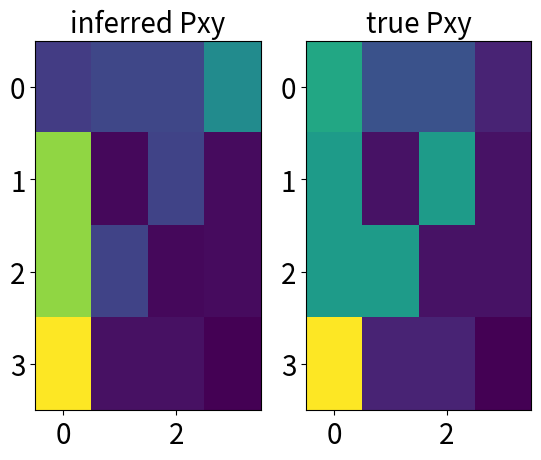
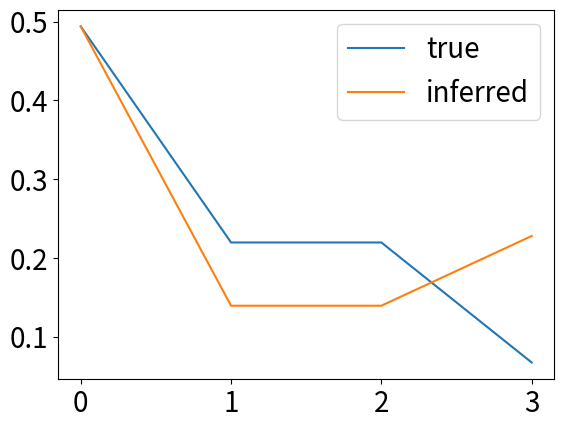
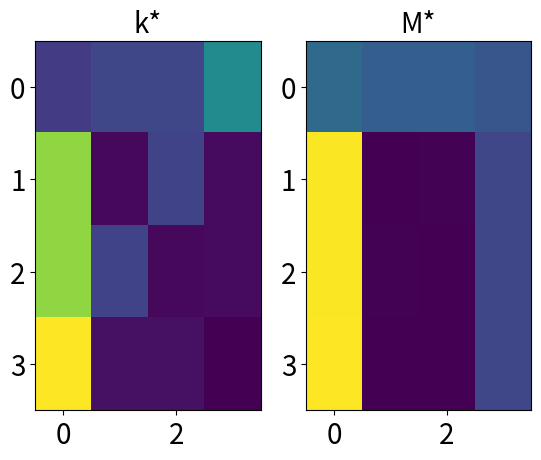
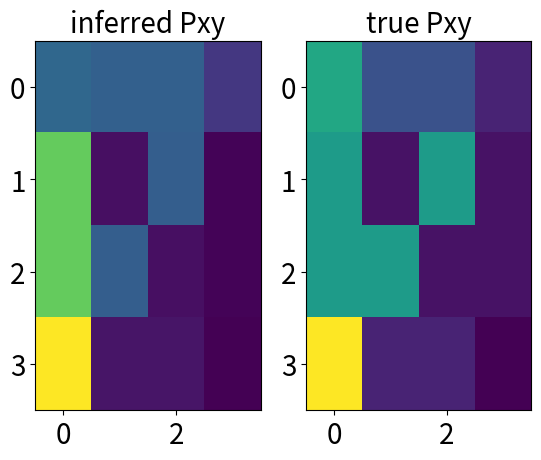
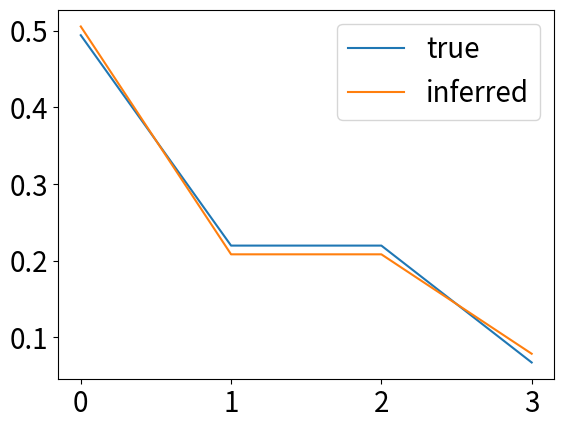
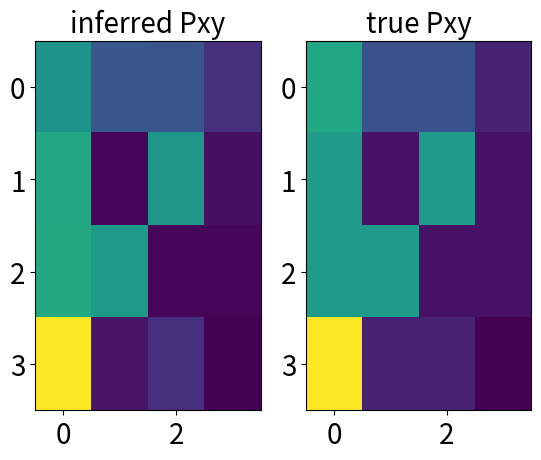
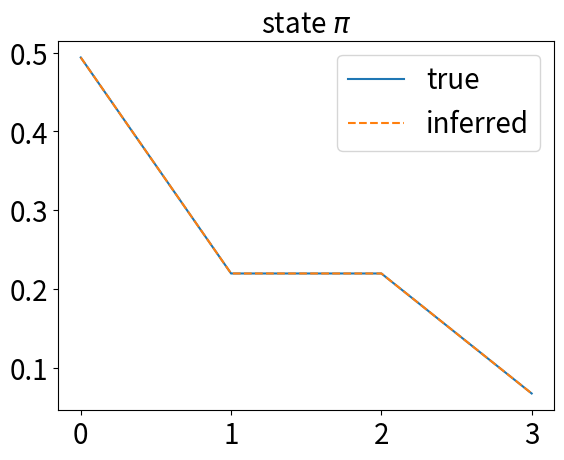
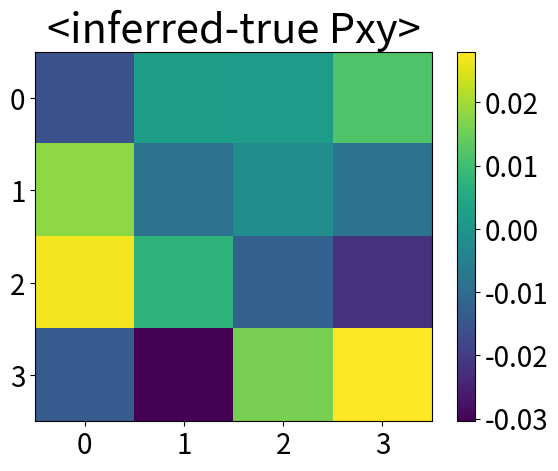
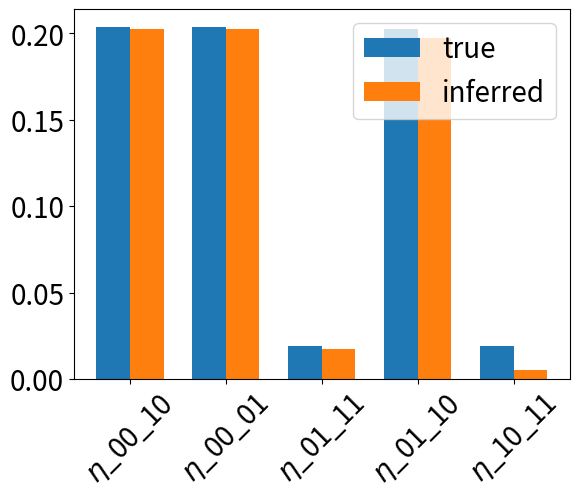

Recreate these plots in Python, in order.
# -*- coding: utf-8 -*-
"""
Created on Tue Aug 22 15:50:03 2023

@author: kevin
"""

import numpy as np
from matplotlib import pyplot as plt
import scipy as sp
import itertools
from scipy.optimize import minimize

import matplotlib 
matplotlib.rc('xtick', labelsize=20) 
matplotlib.rc('ytick', labelsize=20)

###
# 2-neuron example with MaxCal inference
###

# %% 2-neuron setup
# firing, refractory, and coupling parameters
f,r,w = 0.3, 0.9, 0.5  # keep this symmetric for the first test
nc = 2**2  # number of total states of 2-neuron
param_true = (f,r,w)  # store ground-truth parameters

def sym_M(f,r,w):
    """
    With symmetric (homogeneous) 2-neuron circuit, given parameters f,r,w
    return transition matrix and steady-state distirubtion
    """
    M = np.array([[(1-f)**2,  f*(1-f),  f*(1-f),  f**2],
                  [(1-w)*r,  (1-w)*(1-r),  w*r,  w*(1-r)],
                  [(1-w)*r,  w*r,  (1-w)*(1-r),  w*(1-r)],
                  [r**2,  r*(1-r),  (1-r)*r,  (1-r)**2]]) ## 00,01,10,11
    uu,vv = np.linalg.eig(M.T)
    zeros_eig_id = np.argmin(np.abs(uu-1))
    pi_ss = vv[:,zeros_eig_id] / np.sum(vv[:,zeros_eig_id])
    return M, pi_ss
M, pi_ss = sym_M(f,r,w)
print(pi_ss) # lesson: right eigen vector of a transition matrix is uniform

# %% compute observables
pi_00, pi_01, pi_10, pi_11 = pi_ss  # steady-state distribution

eta_00_01 = pi_00*f*(1-f) + pi_01*(1-w)*r  # symmetric trafficing
eta_00_10 = pi_00*f*(1-f) + pi_10*(1-w)*r
eta_00_11 = pi_00*f*f + pi_11*r*r
eta_01_11 = pi_01*w*(1-r) + pi_11*r*(1-r)
eta_10_11 = pi_10*w*(1-r) + pi_11*(r-1)*r
eta_01_10 = w*r*(pi_01 + pi_10)

piB0 = pi_00*1
piB2 = pi_11*1
eta_01 = eta_00_01 + eta_00_10
eta_12 = eta_01_11 + eta_10_11
eta_02 = eta_00_11*1
J02 = pi_00*f*f - pi_11*r*r  # P_{0,2} - P_{2,0}, according to the notes

# %% a prior matrix with 'guessed' parameters
f_,r_,w_ = np.random.rand(3)*1
M_prior, pi_ss_prior = sym_M(f_,r_,w_)
param_prior = (f_,r_,w_)  # guessing parameters as prior

# %% posterior matrix
def M_tilt(beta, param):
    """
    Titled matrix
    """
    f,r,w = param  # fill in wit ground-truth or prior guess
    alpha0, alpha2, beta01, beta12, beta02, gamm = beta  # conjugated variables
    M_ = np.array([[(1-f)**2*np.exp(alpha0), f*(1-f)*np.exp(alpha0+beta01), f*(1-f)*np.exp(alpha0+beta01), f**2*np.exp(alpha0+beta02+gamm)],
                   [(1-w)*r*np.exp(beta01), (1-w)*(1-r), w*r, w*(1-r)*np.exp(beta12)],
                   [(1-w)*r*np.exp(beta01), w*r, (1-w)*(1-r), w*(1-r)*np.exp(beta12)],
                   [r**2*np.exp(alpha2+beta02-gamm), r*(1-r)*np.exp(alpha2+beta12), r*(1-r)*np.exp(alpha2+beta12), (1-r)**2*np.exp(alpha2)]])
    uu, vr = np.linalg.eig(M_)  # right vector
    u2, vl = np.linalg.eig(M_.T)  # left vectors
    lamb,rp,lp = np.max(np.real(uu)), np.argmax(np.real(uu)), np.argmax(np.real(u2))  # max real eigen value
    vrx, vlx = np.real(vr[:,rp]), np.real(vl[:,lp])
    vec_dot_norm = np.sqrt(np.abs(np.dot(vrx, vlx)))  # normalization factor for unit dot product
    vrx, vlx = np.abs(vrx)/vec_dot_norm, np.abs(vlx)/vec_dot_norm  # normalize eigen vectors
    return M_, vrx, vlx, lamb

def posterior_k(beta, vrx, lamb, param):
    """
    Posterior transition matrix
    """
    f,r,w = param
    alpha0, alpha2, beta01, beta12, beta02, gamm = beta  # conjugated variables
    r1,r2,r3,r4 = vrx  # eigen vectors(?)
    k_ = np.array([[(1-f)**2*np.exp(alpha0)/lamb, f*(1-f)*np.exp(alpha0+beta01)*r2/(r1*lamb), f*(1-f)*np.exp(alpha0+beta01)*r3/(r1*lamb), f**2*np.exp(alpha0+beta02+gamm)*r4/(r1*lamb)],
                   [(1-w)*r*np.exp(beta01)*r1/(r2*lamb), (1-w)*(1-r)/lamb, w*r*r3/(r2*lamb), w*(1-r)*np.exp(beta12)*r4/(r2*lamb)],
                   [(1-w)*r*np.exp(beta01)*r1/(r3*lamb), w*r*r2/(r3*lamb), (1-w)*(1-r)/lamb, w*(1-r)*np.exp(beta12)*r4/(r3*lamb)],
                   [r**2*np.exp(alpha2+beta02-gamm)*r1/(r4*lamb), r*(1-r)*np.exp(alpha2+beta12)*r2/(r4*lamb), r*(1-r)*np.exp(alpha2+beta12)*r3/(r4*lamb), (1-r)**2*np.exp(alpha2)/lamb]])
    return k_

def objective(beta, g_bar, param):
    """
    a function of beta and g_bar, here we optimize for beta*
    """
    _,_,_, lamb = M_tilt(beta, param)
    obj = np.dot(beta, g_bar) - np.log(lamb)
    return -obj # do scipy.minimization on this

def get_transition(vrx,lamb,Mxy_):
    # get transition matrix with element-wise computation
    Pyx = np.zeros((nc,nc))
    for ii in range(nc):
        for jj in range(nc):
            Pyx[ii,jj] = 1/lamb*vrx[jj]/vrx[ii]*Mxy_[ii,jj]  # transition matrix
    return Pyx

def get_joint(vrx,vlx,Pyx):
    # get joint distribution with element-wise computation
    Pxy = np.zeros((nc,nc))
    for ii in range(nc):
        Pxy[ii,:] = Pyx[ii,:]*vrx[ii]*vlx[ii]
    return Pxy

def get_stationary(M):
    # check stationary of matrix M
    # pix@M should be pix, lamb should be one
#    uu, vr = np.linalg.eig(M)  # right vector
#    u2, vl = np.linalg.eig(M.T)  # left vectors
#    lamb,lp = np.max(np.real(uu)), np.argmax(np.real(uu))  # max real eigen value
#    vrx, vlx = np.real(vr[:,lp]), np.real(vl[:,lp])
#    vec_dot_norm = np.sqrt(np.abs(np.dot(vrx, vlx)))  # normalization factor for unit dot product
#    vrx, vlx = np.abs(vrx)/vec_dot_norm, np.abs(vlx)/vec_dot_norm  # normalize eigen vectors
#    pix = (vrx)*vlx/(lamb)
    uu,vv = np.linalg.eig(M.T)
    zeros_eig_id = np.argmin(np.abs(uu-1))
    pix = vv[:,zeros_eig_id] / np.sum(vv[:,zeros_eig_id])
    return pix #, lamb

# %% optimization of conjugates
g_bar = np.array([piB0, piB2, eta_01, eta_12, eta_02, J02])  # 6 observables
num_const = len(g_bar)
beta0 = np.random.rand(num_const)*1  # initialize conjugates
result = minimize(objective, beta0, args=(g_bar, param_prior),method='L-BFGS-B',bounds=[(0,100)]*num_const)  #SLSQP
beta_inf = result.x
print('beta*:'+str(beta_inf))
result = minimize(objective, beta0, args=(g_bar, param_true),method='L-BFGS-B',bounds=[(0,100)]*num_const)  #SLSQP
beta_true = result.x
print('beta-true:'+str(beta_true))

# %% analyze inference
# inferred posterior matrix
M_, vrx, vlx, lamb = M_tilt(beta_inf, param_prior)
post_k = posterior_k(beta_inf, vrx, lamb, param_prior)
pi_ss_inf = get_stationary(post_k)

# same calculation if we have the true parameters
#_, vrx, _, lamb = M_tilt(beta_inf, param_true)
#post_k_true = posterior_k(beta_inf, vrx, lamb, param_true)
post_k_true,_ = sym_M(f,r,w)

plt.figure()
plt.subplot(121)
plt.imshow(post_k, aspect='auto')
plt.title('inferred Pxy',fontsize=20)
plt.subplot(122)
plt.imshow(post_k_true, aspect='auto')
plt.title('true Pxy',fontsize=20)

plt.figure()
plt.plot(pi_ss, label='true')
plt.plot(pi_ss_inf, label='inferred') #???
plt.legend(fontsize=20)


### 08.24.23: seems that two observables are degenerate
# %% checking second posterior from the inferred parameters
### numerical method
def objective_param(param_inf, post_k1):
    f2,r2,w2 = param_inf
    post_k2,_ = sym_M(f2, r2, w2)
#    post_k2 = posterior_k(beta_inf, vrx, lamb, param_inf)
    loss = np.mean((post_k1-post_k2)**2)
    return loss
param0 = np.random.rand(3)
result = minimize(objective_param, param0, args=(post_k),method='L-BFGS-B',bounds=[(0,100)]*3)  #SLSQP
param_inf = result.x
f2,r2,w2 = param_inf
M2,_ = sym_M(f2, r2, w2)

### Analytic method
f2 = np.sqrt((eta_02 + J02)/pi_00)
r2 = np.sqrt((eta_02 - J02)/pi_11)
piB1 = pi_01 + pi_10
w2 = (eta_12-J02)/piB1 * 1/(1-np.sqrt((eta_02-J02)/piB2))
M2,_ = sym_M(f2, r2, w2)

plt.figure()
plt.subplot(121)
plt.imshow(post_k, aspect='auto')
plt.title('k*',fontsize=20)
plt.subplot(122)
plt.imshow(M2, aspect='auto')
plt.title('M*',fontsize=20)

# %% Marginal observables
###############################################################################
# %%
# new functions
def M_tilt_marg(beta, param):
    """
    Titled matrix
    """
    f,r,w = param  # fill in wit ground-truth or prior guess
    alpha1, alpha2, beta1, beta2 = beta  # conjugate variable
    M_ = np.array([[(1-f)**2*np.exp(alpha1+alpha2), f*(1-f)*np.exp(alpha1+alpha2+beta2), f*(1-f)*np.exp(alpha1+alpha2+beta1), f**2*np.exp(beta1+alpha1+alpha2+beta2)],
                   [(1-w)*r*np.exp(alpha1+beta2), (1-w)*(1-r)*np.exp(alpha1), w*r*np.exp(alpha1+beta1+beta2), w*(1-r)*np.exp(alpha1+beta1)],
                   [(1-w)*r*np.exp(alpha2+beta1), w*r*np.exp(alpha2+beta1+beta2), (1-w)*(1-r)*np.exp(alpha2), w*(1-r)*np.exp(alpha2+beta2)],
                   [r**2*np.exp(beta1+beta2), r*(1-r)*np.exp(beta1), r*(1-r)*np.exp(beta2), (1-r)**2]])
    uu, vr = np.linalg.eig(M_)  # right vector
    u2, vl = np.linalg.eig(M_.T)  # left vectors
    lamb,rp,lp = np.max(np.real(uu)), np.argmax(np.real(uu)), np.argmax(np.real(u2))  # max real eigen value
    vrx, vlx = np.real(vr[:,rp]), np.real(vl[:,lp])
    vec_dot_norm = np.sqrt(np.abs(np.dot(vrx, vlx)))  # normalization factor for unit dot product
    vrx, vlx = np.abs(vrx)/vec_dot_norm, np.abs(vlx)/vec_dot_norm  # normalize eigen vectors
    return M_, vrx, vlx, lamb

def posterior_k_marg(beta, vrx, lamb, param):
    r1,r2,r3,r4 = vrx  # eigen vectors(?)
    M_,_,_,_ = M_tilt_marg(beta, param)
    pref = np.array([[1/lamb, r2/(r1*lamb), r3/(r1*lamb), r4/(r1*lamb)],
                     [r1/(r2*lamb), 1/lamb, r3/(r2*lamb), r4/(r2*lamb)],
                     [r1/(r3*lamb), r2/(r3*lamb), 1/lamb, r4/(r3*lamb)],
                     [r1/(r4*lamb), r2/(r4*lamb), r3/(r4*lamb), 1/lamb]])
    k_ = pref*M_
    return k_

def objective_marg(beta, g_bar, param):
    """
    a function of beta and g_bar, here we optimize for beta*
    """
    _,_,_, lamb = M_tilt_marg(beta, param)
    obj = np.dot(beta, g_bar) - np.log(lamb)
    return -obj # do scipy.minimization on this
#
## %% MaxCal inference
# neuron 1
pi_x1 = pi_00 + pi_01
eta_x1 = eta_00_11 + eta_01_10 + eta_01_11 + eta_00_10
# neuron 2
pi_x2 = pi_00 + pi_10
eta_x2 = eta_00_01 + eta_01_10 + eta_10_11 + eta_00_11

g_bar = np.array([pi_x1, pi_x2, eta_x1, eta_x2])  # marginal observables
num_const = len(g_bar)
beta0 = np.random.rand(num_const)*.1 # initialize conjugates
result = minimize(objective_marg, beta0, args=(g_bar, param_prior),method='L-BFGS-B',bounds=[(0,100)]*num_const)  #SLSQP
beta_inf = result.x
print('beta*:'+str(beta_inf))
result = minimize(objective_marg, beta0, args=(g_bar, param_true),method='L-BFGS-B',bounds=[(0,100)]*num_const)  #SLSQP
beta_true = result.x
print('beta-true:'+str(beta_true))

# %% analyze inference
# inferred posterior matrix
M_marg, vrx, vlx, lamb = M_tilt_marg(beta_inf, param_prior)
post_k_marg = posterior_k_marg(beta_inf, vrx, lamb, param_prior)
pi_ss_inf_marg = get_stationary(post_k_marg)

# same calculation if we have the true parameters
post_k_true,_ = sym_M(f,r,w)

plt.figure()
plt.subplot(121)
plt.imshow(post_k_marg, aspect='auto')
plt.title('inferred Pxy',fontsize=20)
plt.subplot(122)
plt.imshow(post_k_true, aspect='auto')
plt.title('true Pxy',fontsize=20)

plt.figure()
plt.plot(pi_ss, label='true')
plt.plot(pi_ss_inf_marg, label='inferred') #???
plt.legend(fontsize=20)

# %% combine all (burst and marginals)??
def M_tilt_comb(beta, param):
    """
    Titled matrix
    """
    f,r,w = param  # fill in wit ground-truth or prior guess
    alpha0, alpha2b, beta01, beta12, beta02, gamm,\
                    alpha1, alpha2, beta1, beta2,\
                    eta1, eta2, j1, j2 = beta  # conjugated variables, one etas and two Js
    M_burst = np.array([[(1-f)**2*np.exp(alpha0), f*(1-f)*np.exp(alpha0+beta01), f*(1-f)*np.exp(alpha0+beta01), f**2*np.exp(alpha0+beta02+gamm)],
                   [(1-w)*r*np.exp(beta01), (1-w)*(1-r), w*r, w*(1-r)*np.exp(beta12)],
                   [(1-w)*r*np.exp(beta01), w*r, (1-w)*(1-r), w*(1-r)*np.exp(beta12)],
                   [r**2*np.exp(alpha2b+beta02-gamm), r*(1-r)*np.exp(alpha2b+beta12), r*(1-r)*np.exp(alpha2b+beta12), (1-r)**2*np.exp(alpha2b)]])
    
    M_marg = np.array([[np.exp(alpha1+alpha2), np.exp(alpha1+alpha2+beta2), np.exp(alpha1+alpha2+beta1), np.exp(beta1+alpha1+alpha2+beta2)],
                   [np.exp(alpha1+beta2), np.exp(alpha1), np.exp(alpha1+beta1+beta2), np.exp(alpha1+beta1)],
                   [np.exp(alpha2+beta1), np.exp(alpha2+beta1+beta2), np.exp(alpha2), np.exp(alpha2+beta2)],
                   [np.exp(beta1+beta2), np.exp(beta1), np.exp(beta2), np.exp(0)]])
    
    M_extra = np.exp(np.array([[0,0,-j2,0],
                               [0,0,eta1,j1],
                               [j2,eta1,0,eta2],
                               [0,-j1,eta2,0]]))  ### figure this out
    M_ = M_burst*M_marg*M_extra
    uu, vr = np.linalg.eig(M_)  # right vector
    u2, vl = np.linalg.eig(M_.T)  # left vectors
    lamb,rp,lp = np.max(np.real(uu)), np.argmax(np.real(uu)), np.argmax(np.real(u2))  # max real eigen value
    vrx, vlx = np.real(vr[:,rp]), np.real(vl[:,lp])
    vec_dot_norm = np.sqrt(np.abs(np.dot(vrx, vlx)))  # normalization factor for unit dot product
    vrx, vlx = np.abs(vrx)/vec_dot_norm, np.abs(vlx)/vec_dot_norm  # normalize eigen vectors
    return M_, vrx, vlx, lamb

def posterior_k_comb(beta, vrx, lamb, param):
    r1,r2,r3,r4 = vrx  # eigen vectors(?)
    M_,_,_,_ = M_tilt_comb(beta, param)
    pref = np.array([[1/lamb, r2/(r1*lamb), r3/(r1*lamb), r4/(r1*lamb)],
                     [r1/(r2*lamb), 1/lamb, r3/(r2*lamb), r4/(r2*lamb)],
                     [r1/(r3*lamb), r2/(r3*lamb), 1/lamb, r4/(r3*lamb)],
                     [r1/(r4*lamb), r2/(r4*lamb), r3/(r4*lamb), 1/lamb]])
    k_ = pref*M_
    return k_

def objective_comb(beta, g_bar, param):
    """
    a function of beta and g_bar, here we optimize for beta*
    """
    _,_,_, lamb = M_tilt_comb(beta, param)
    obj = np.dot(beta, g_bar) - np.log(lamb)
    return -obj # do scipy.minimization on thi

# %% MaxCal!!!
g_bar_burst = np.array([piB0, piB2, eta_01, eta_12, eta_02, J02])  # 6 observables from bursting
g_bar_marg = np.array([pi_x1, pi_x2, eta_x1, eta_x2])  # marginal observables

J_01_11 = pi_01*(1-r)*w - pi_11*r*(1-r)
J_10_00 = pi_10*(1-r)*w - pi_00*f*(1-f)
g_bar_extra = np.array([eta_01_10, eta_10_11, J_01_11, J_10_00])  # one more eta and two more Js

g_bar = np.concatenate((g_bar_burst, g_bar_marg, g_bar_extra))
num_const = len(g_bar)
beta0 = np.random.rand(num_const)*1 # initialize conjugates
result = minimize(objective_comb, beta0, args=(g_bar, param_prior),method='L-BFGS-B',bounds=[(0,100)]*num_const)  #SLSQP
beta_inf = result.x
print('beta*:'+str(beta_inf))
result = minimize(objective_comb, beta0, args=(g_bar, param_true),method='L-BFGS-B',bounds=[(0,100)]*num_const)  #SLSQP
beta_true = result.x
print('beta-true:'+str(beta_true))

# %% analyze inference
# inferred posterior matrix
M_comb, vrx, vlx, lamb = M_tilt_comb(beta_inf, param_prior)
post_k_comb = posterior_k_comb(beta_inf, vrx, lamb, param_prior)
pi_ss_inf_comb = get_stationary(post_k_comb)

# same calculation if we have the true parameters
post_k_true,_ = sym_M(f,r,w)
#M_comb, vrx, vlx, lamb = M_tilt_comb(beta_true, param_true)
#post_k_true = posterior_k_comb(beta_true, vrx, lamb, param_true)

plt.figure()
plt.subplot(121)
plt.imshow(post_k_comb, aspect='auto')
plt.title('inferred Pxy',fontsize=20)
plt.subplot(122)
plt.imshow(post_k_true, aspect='auto')
plt.title('true Pxy',fontsize=20)

plt.figure()
plt.plot(pi_ss, label='true')
plt.plot(pi_ss_inf_comb, '--',label='inferred') #???
plt.legend(fontsize=20)
plt.title('state $\pi$', fontsize=20)

# %% check with altered prior
reps = 50
pxy_diff = np.zeros((reps, 4,4))
for rr in range(reps):
    f_,r_,w_ = np.random.rand(3)*1 #+ (f,r,w)
    param_prior = (f_,r_,w_)
    result = minimize(objective_comb, beta0, args=(g_bar, param_prior),method='L-BFGS-B',bounds=[(0,100)]*num_const)  #SLSQP
    beta_inf = result.x
    M_comb, vrx, vlx, lamb = M_tilt_comb(beta_inf, param_prior)
    post_k_comb = posterior_k_comb(beta_inf, vrx, lamb, param_prior)
#    M_comb, vrx, vlx, lamb = M_tilt(beta_inf[4:10], param_prior)
#    post_k_comb = posterior_k(beta_inf[4:10], vrx, lamb, param_prior)
    pxy_diff[rr,:,:] = (post_k_comb - post_k_true) #/ post_k_true

plt.figure()
plt.imshow((np.mean(pxy_diff,0)), aspect='auto')
plt.colorbar()
plt.title('<inferred-true Pxy>', fontsize=30)


# %% debugging to check if observables are returned
Minf = post_k_comb*1
eta_00_10_inf = pi_00*Minf[0,2] + pi_10*Minf[2,0]
eta_00_01_inf = pi_00*Minf[0,1] + pi_01*Minf[1,0]
eta_01_11_inf = pi_01*Minf[1,3] + pi_11*Minf[3,1]
eta_10_01_inf = pi_10*Minf[2,1] + pi_01*Minf[1,2]
eta_10_11_inf = pi_10*Minf[2,3] + pi_11*Minf[3,2]

data = np.array([[eta_00_10_inf, eta_00_01_inf, eta_01_11_inf, eta_10_01_inf, eta_10_11_inf],
                 [eta_00_10, eta_00_01, eta_01_11, eta_01_10, eta_10_11]])

width = 0.35
x = np.arange(data.shape[1])
fig, ax = plt.subplots()
lab = ['true', 'inferred']
for i, row in enumerate(data):
    ax.bar(x + i * width, row, width, label=lab[i])#f'Group {i+1}')
  
ax.set_xticks(x + width * 0.5)
ax.set_xticklabels(['$\eta$_00_10','$\eta$_00_01','$\eta$_01_11', '$\eta$_01_10', '$\eta$_10_11'], rotation=45)
ax.legend(fontsize=20)

# %%
# Scan through priors and find worse or better ones if they have structure
# back calculating f,r,w from transition matrix might not be unique: use back calculation or numeric
# complete the inference: pick one more eta that is not 01-10 and two more J that is not

# %%
###############################################################################
# %%
###############################################################################
# %% non-analytic MaxCal test with other observables
# using functions from MaxCal_sens for now... (if it matters I should start creating import functions)

#def g_xy_exp1(x, y, a=0):
#    """
#    constraint: pi_00 * u - P_00,10 = 0
#    """
#    f_ij, g_ij_kl = 0,0
#    if (x==(0,0)):
#        f_ij = f*(1-f)
#    if (x==(0,0)) and (y==(1,0)):
#        g_ij_kl = -1
#    gxy = f_ij + g_ij_kl - a
#    return gxy
#
#### gather observables Os and functions g_i(x,y)
#beta = np.array([.1, .1, .1])#,   .1,.1,.1]) # an arbitrary multiplier for now
#num_const = len(beta)
#constraint_list = [g_xy_exp1, g_xy_exp2, g_xy_exp3]#,   g_xy_exp1_2,g_xy_exp1_3,g_xy_exp1_4]
##obs_list = []  ### fill this out: 0, pi_{Y=0},  pi_Y0*r_eff + pi_Y1*l_eff
#pi_y0 = pi_00 + pi_10
#traffic = eta_00_01 + eta_10_11
#obs_list = [0, pi_y0, traffic]#,   0,0,0]
#
#### computing with exp(beta*g(x,y))
##Mxy_ = post_k*1
##Gxy = np.zeros((nc, nc, num_const))
##for ii in range(nc):
##    for jj in range(nc):
##        for cc in range(num_const):
##            Gxy[ii,jj,cc] = constraint_list[cc](combinations[ii] , combinations[jj], obs_list[cc])
##        Mxy_[ii,jj] = Mxy[ii,jj] * np.exp(Gxy[ii,jj,:]@beta)  # Analytic update
##lamb, Pxy, Pyx = lamb_beta(beta)
#
## %% optimization
#beta0 = beta*1 + np.random.randn()*beta  # initialize around the true parameter
#lamb,Pxy,_ = lamb_beta(beta0)
#g_bar = np.array(obs_list)
##expect_g(Pxy)#(pix[:,None]*Q) #feed in a random matrix, not Pxy: would be differnt but same average if it works
##g_bar = init_g_bar(beta0)
## Minimize the function
#result = minimize(objective, beta0, args=(g_bar),method='SLSQP',bounds=[(0,500)]*num_const)  #SLSQP
#print('beta*:'+str(result.x))
#
#post_joint = posterior_Pxy(result.x)  # compute posterior transition matrix given inferred beta*
#post_tran = posterior_Pyx(result.x)
#
## %% checking results
#plt.figure()
#plt.subplot(121)
#plt.imshow(M)
#plt.title('True transition',fontsize=20)
#plt.xticks(range(len(combinations)), combinations);
#plt.yticks(range(len(combinations)), combinations);
#plt.subplot(122)
#plt.imshow(post_tran)
#plt.title('MaxCal inferred',fontsize=20)
#plt.xticks(range(len(combinations)), combinations);
#plt.yticks(range(len(combinations)), combinations);

plt.show()
